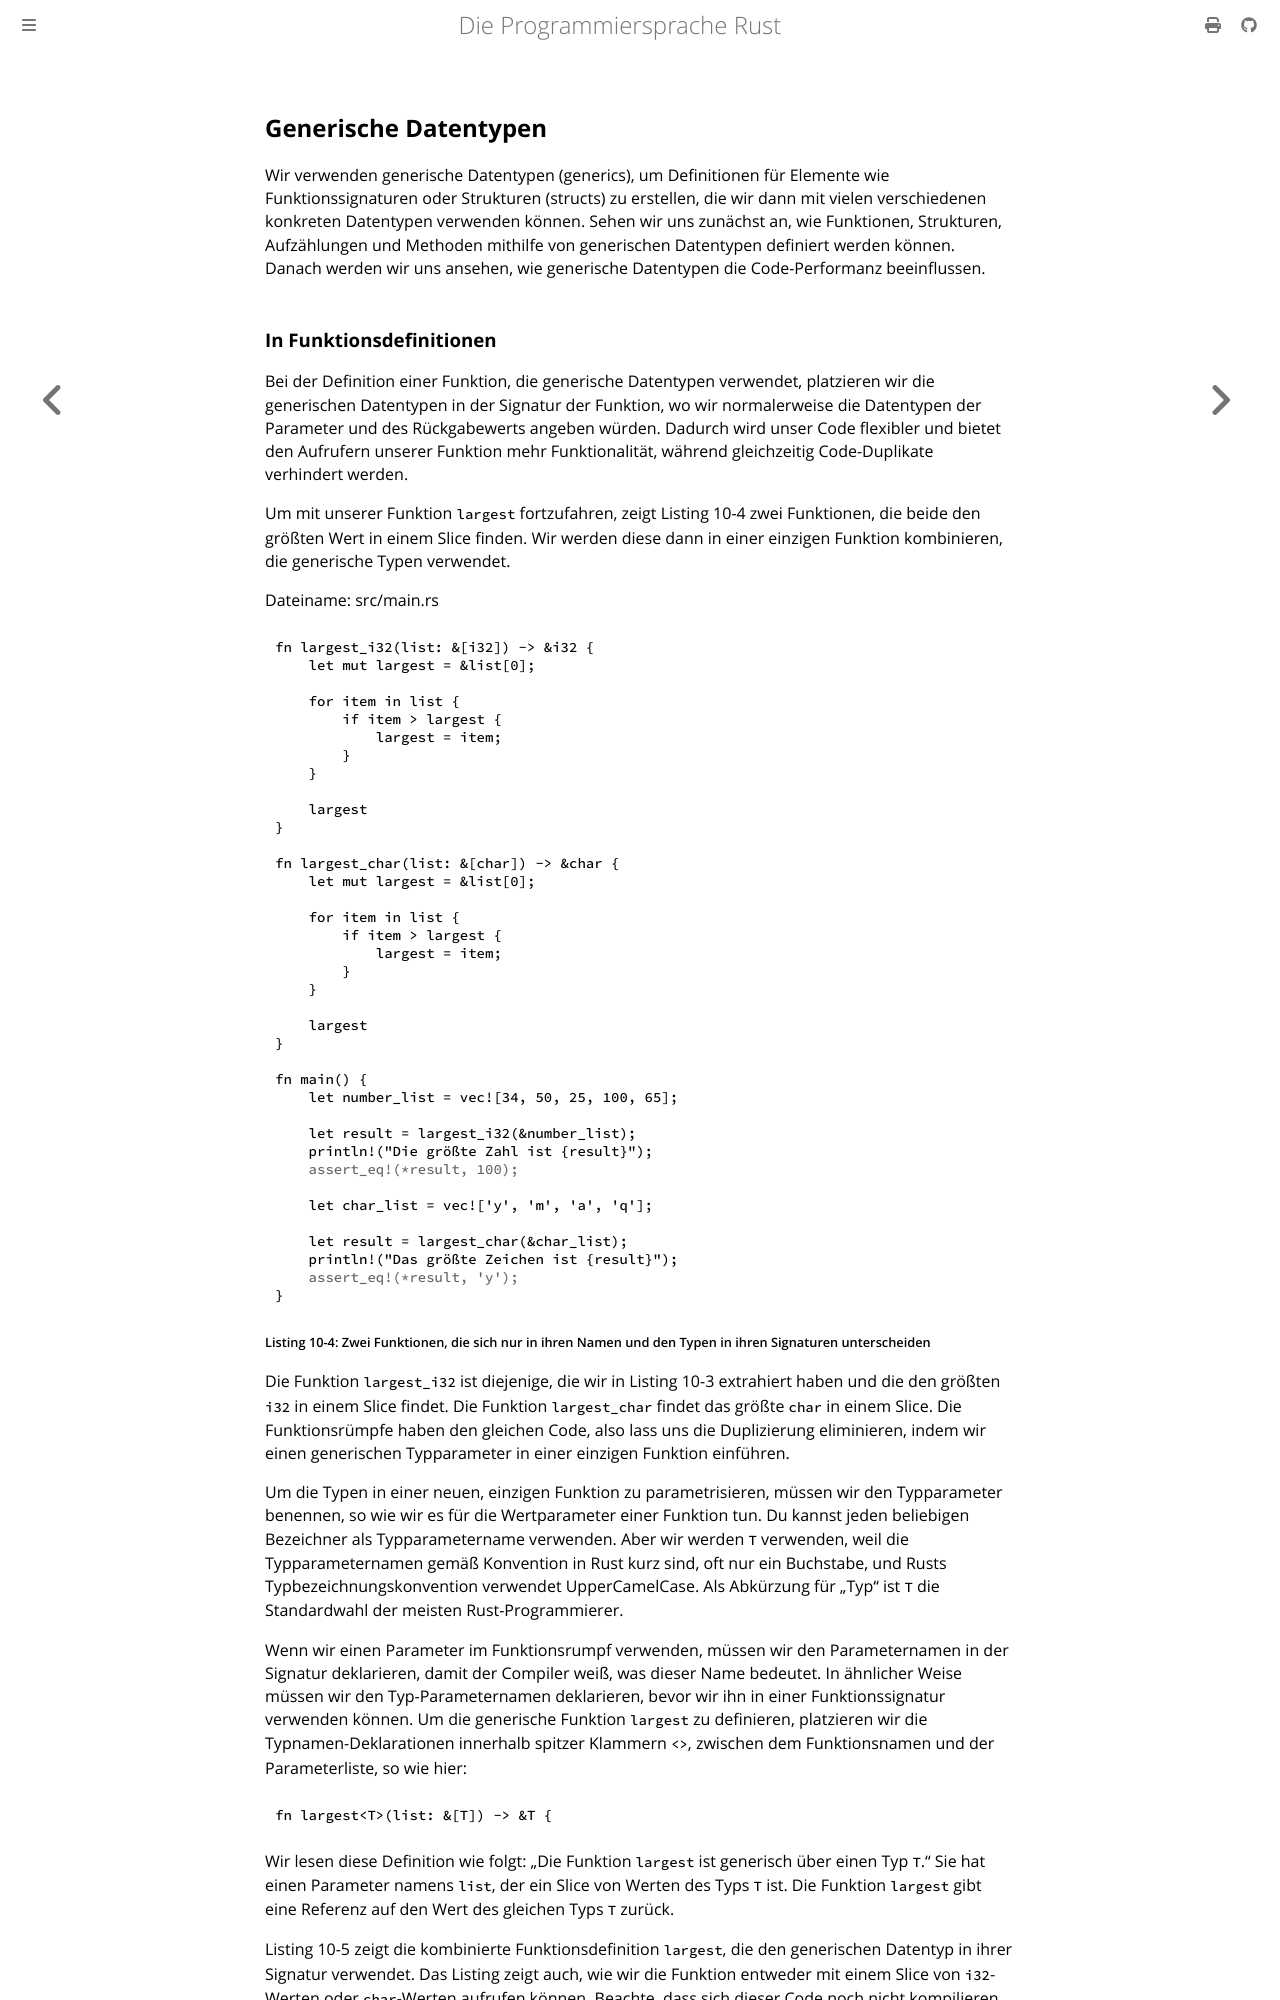

repository: rust-lang-de/rustbook-de · page: ch10-01-syntax.html · generator: mdbook

## Generische Datentypen

Wir verwenden generische Datentypen (generics), um Definitionen für Elemente
wie Funktionssignaturen oder Strukturen (structs) zu erstellen, die wir dann
mit vielen verschiedenen konkreten Datentypen verwenden können. Sehen wir uns
zunächst an, wie Funktionen, Strukturen, Aufzählungen und Methoden mithilfe von
generischen Datentypen definiert werden können. Danach werden wir uns ansehen,
wie generische Datentypen die Code-Performanz beeinflussen.
